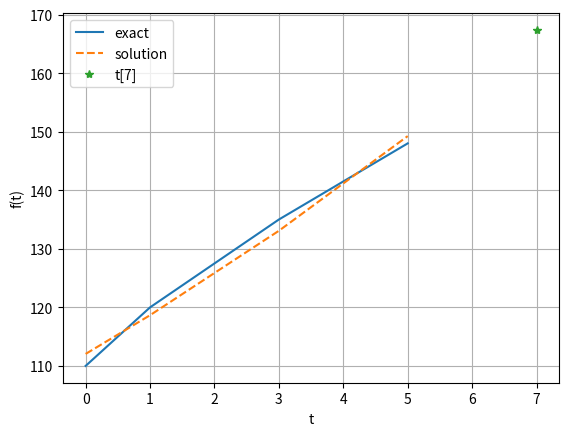

Python code for this plot:
import numpy as np
import matplotlib.pyplot as plt
import scipy.optimize as optimize


def res(p, N, t):
    a, b = p
    err = N - a * np.exp(b * t)
    return err


n = 10    #int(input('Введеите n: '))
t = np.array([0, 1, 3, 5])
N = np.array([110, 120, 135, 148])

plt.plot(t, N, '-', label='exact')

p0 = [0, 0]
plsq = optimize.leastsq(res, p0, args = (N, t))
p1 = plsq[0]

print('a, b:', p1)
N1 = p1[0] * np.exp(p1[1] * t)
N2 = p1[0] * np.exp(p1[1] * 7)
print('t[7] =', N2)

plt.plot(t, N1, '--', label = 'solution')
plt.plot(7, N2, '*', label = 't[7]')

plt.legend(loc = 0)
plt.xlabel('t')
plt.ylabel('f(t)')
plt.grid(True)
plt.show()
